Dataset: dataset (GitHub, Annwesh02-rip/SurgiTrack-INARA). Classes: forceps, hemostat, mayo scissors, scalpel, syringe.

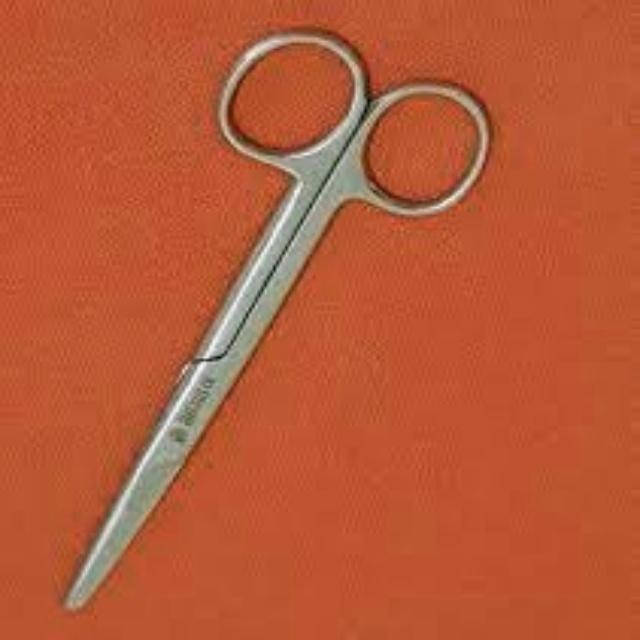
Label: mayo scissors

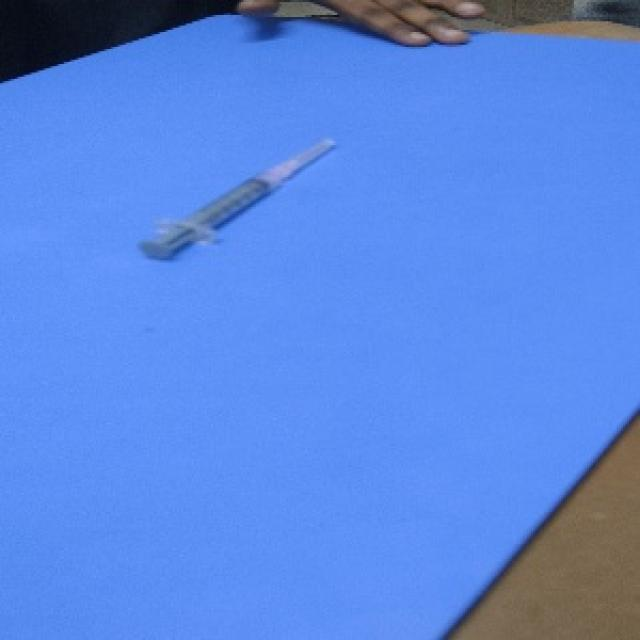
Label: syringe

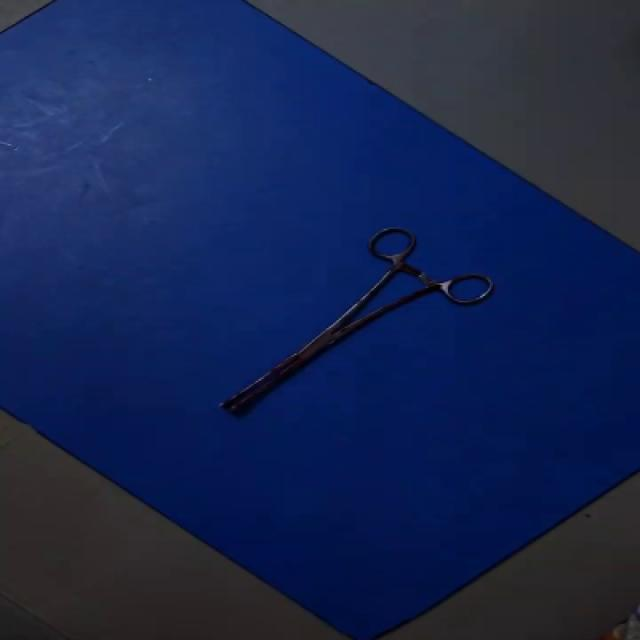
Label: hemostat

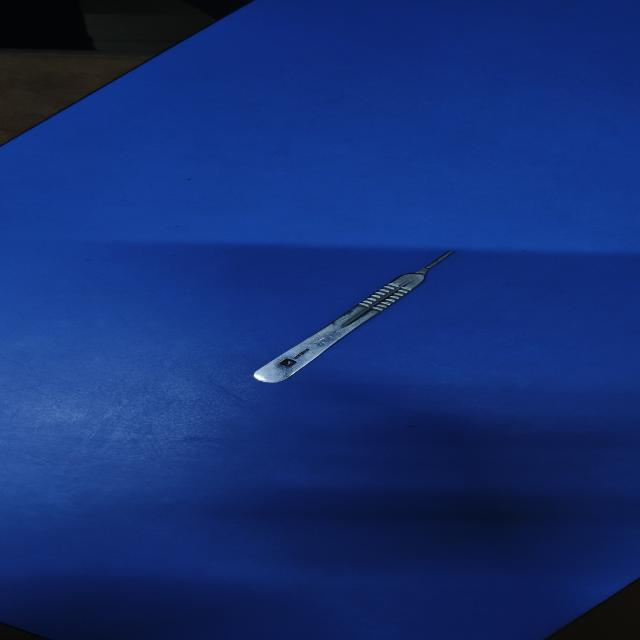
Label: scalpel

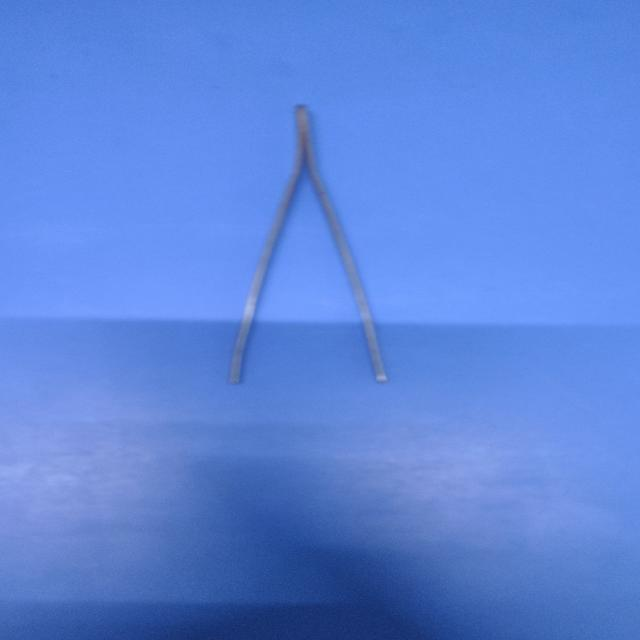
Label: forceps

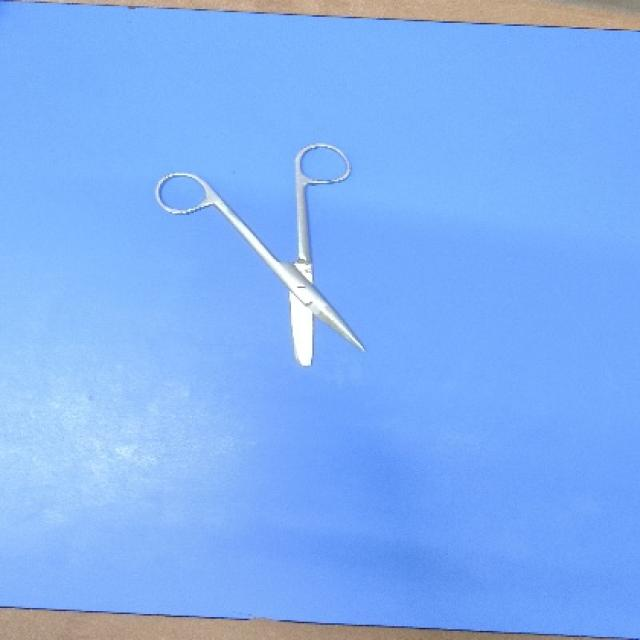
Label: mayo scissors
